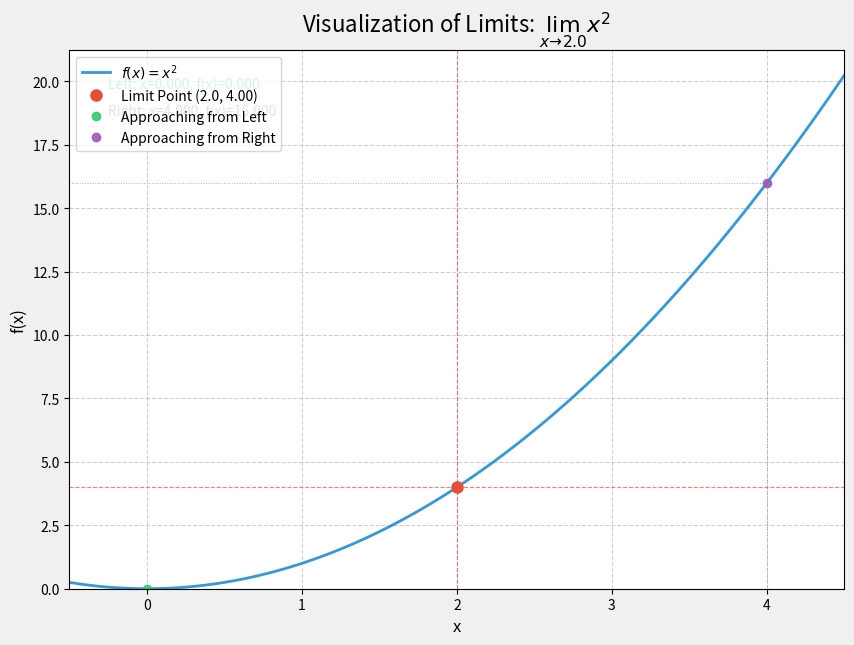

Reproduce this figure in Python.
import matplotlib.pyplot as plt
import numpy as np
from matplotlib.animation import FuncAnimation

# --- Configuration ---
FUNCTION = lambda x: x**2  # The function to visualize
LIMIT_POINT_X = 2.0        # The x-value the limit approaches
ANIMATION_FRAMES = 150     # Number of frames for the animation

def animate_limits():
    """
    Animates the concept of a limit by showing points approaching
    a specific x-value from both the left and the right, and how
    the function's y-values converge to the limit.
    """
    fig, ax = plt.subplots(figsize=(10, 7))
    fig.patch.set_facecolor('#f0f0f0') # Light gray background for the figure
    ax.set_facecolor('#ffffff') # White background for the plot area

    x_vals = np.linspace(LIMIT_POINT_X - 2.5, LIMIT_POINT_X + 2.5, 400)
    y_vals = FUNCTION(x_vals)

    # Plot the main function
    ax.plot(x_vals, y_vals, label=r'$f(x) = x^2$', color='#3498db', linewidth=2)

    # Mark the limit point and its function value
    limit_y = FUNCTION(LIMIT_POINT_X)
    ax.plot(LIMIT_POINT_X, limit_y, 'o', color='#e74c3c', markersize=8, label=f'Limit Point ({LIMIT_POINT_X}, {limit_y:.2f})')
    ax.axvline(LIMIT_POINT_X, color='#e74c3c', linestyle='--', linewidth=0.8, alpha=0.7)
    ax.axhline(limit_y, color='#e74c3c', linestyle='--', linewidth=0.8, alpha=0.7)

    # Initialize movable points
    # Initialize point_left and point_right with lists for data to avoid RuntimeError later
    point_left, = ax.plot([], [], 'o', color='#2ecc71', markersize=6, alpha=0.9, label='Approaching from Left')
    point_right, = ax.plot([], [], 'o', color='#9b59b6', markersize=6, alpha=0.9, label='Approaching from Right')

    # Initialize text for coordinates
    text_left = ax.text(0.05, 0.95, '', transform=ax.transAxes, fontsize=10, color='#2ecc71', verticalalignment='top')
    text_right = ax.text(0.05, 0.90, '', transform=ax.transAxes, fontsize=10, color='#9b59b6', verticalalignment='top')
    limit_text = ax.text(0.5, 0.05, '', transform=ax.transAxes, fontsize=14, color='#e74c3c', horizontalalignment='center')

    # Initialize lines from points to axes
    line_left_x, = ax.plot([], [], ':', color='#2ecc71', linewidth=0.7, alpha=0.6)
    line_left_y, = ax.plot([], [], ':', color='#2ecc71', linewidth=0.7, alpha=0.6)
    line_right_x, = ax.plot([], [], ':', color='#9b59b6', linewidth=0.7, alpha=0.6)
    line_right_y, = ax.plot([], [], ':', color='#9b59b6', linewidth=0.7, alpha=0.6)


    ax.set_title(r'Visualization of Limits: $\lim_{x \to ' + str(LIMIT_POINT_X) + '} x^2$', fontsize=16)
    ax.set_xlabel('x', fontsize=12)
    ax.set_ylabel('f(x)', fontsize=12)
    ax.grid(True, linestyle='--', alpha=0.6)
    ax.legend(loc='upper left', fontsize=10)
    ax.set_xlim(LIMIT_POINT_X - 2.5, LIMIT_POINT_X + 2.5)
    ax.set_ylim(0, FUNCTION(LIMIT_POINT_X + 2.5) + 1)
    ax.set_aspect('auto')


    def update(frame):
        """
        Update function for the animation.
        Moves the points and updates text/lines in each frame.
        """
        # Calculate the distance from the limit point for the current frame
        # We use an exponential approach to slow down as we get closer
        dist = 2.0 * (0.5 ** (frame / (ANIMATION_FRAMES / 5)))

        # Points approaching from left
        x_l = LIMIT_POINT_X - dist
        y_l = FUNCTION(x_l)
        point_left.set_data([x_l], [y_l]) # Pass as lists
        line_left_x.set_data([x_l, x_l], [ax.get_ylim()[0], y_l])
        line_left_y.set_data([ax.get_xlim()[0], x_l], [y_l, y_l])
        text_left.set_text(f'Left: x={x_l:.3f}, f(x)={y_l:.3f}')

        # Points approaching from right
        x_r = LIMIT_POINT_X + dist
        y_r = FUNCTION(x_r)
        point_right.set_data([x_r], [y_r]) # Pass as lists
        line_right_x.set_data([x_r, x_r], [ax.get_ylim()[0], y_r])
        line_right_y.set_data([ax.get_xlim()[0], x_r], [y_r, y_r])
        text_right.set_text(f'Right: x={x_r:.3f}, f(x)={y_r:.3f}')

        # Show limit text when animation is near completion
        if frame > ANIMATION_FRAMES * 0.8:
            limit_text.set_text(r'$\lim_{x \to ' + str(LIMIT_POINT_X) + '} x^2 = ' + str(limit_y) + '$')

        return point_left, point_right, text_left, text_right, limit_text, line_left_x, line_left_y, line_right_x, line_right_y

    ani = FuncAnimation(fig, update, frames=ANIMATION_FRAMES, blit=True, repeat=False, interval=50)
    plt.show()

if __name__ == '__main__':
    animate_limits()

